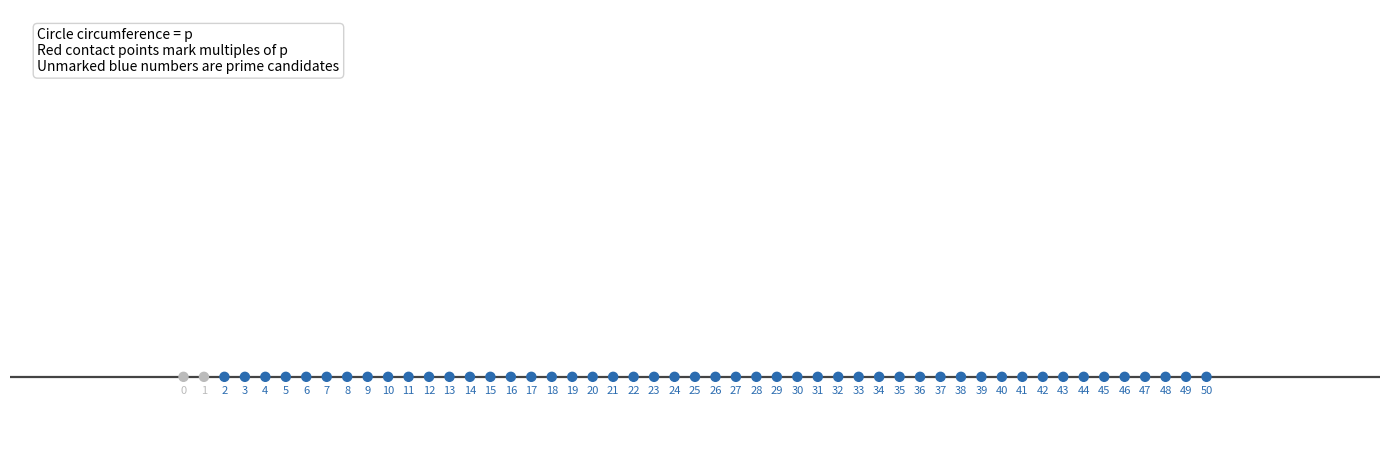

Reproduce this figure in Python.
# Installation:
# pip install matplotlib numpy

"""Minimal rolling-circle animation for prime discovery on a number line.

Each circle has circumference equal to p, so its radius is p / (2 * pi).
The circle rolls without slipping, and a red point on the circumference marks
integer contact positions that are divisible by p.
"""

from __future__ import annotations

import math
from dataclasses import dataclass
from pathlib import Path
from typing import Iterable

import matplotlib.pyplot as plt
import numpy as np
from matplotlib import animation
from matplotlib.colors import to_rgba
from matplotlib.patches import Ellipse


# ---------------------------------------------------------------------------
# Configuration
# ---------------------------------------------------------------------------
MAX_NUMBER = 50

PRIME_MODE = "auto"  # "auto" or "manual"
MANUAL_CIRCLES = [2, 3, 5, 7, 11]

ANIMATION_SPEED = 0.7
SHOW_NUMBER_LABELS = True
SHOW_ALL_PREVIOUS_CIRCLES = True
KEEP_COMPOSITES_RED = True

MARK_FROM = "p_squared"  # "2p" or "p_squared"
START_ROLLING_FROM = "zero"  # "zero" or "p"

SHOW_CONTACT_MARKS = True
ROLL_BACK_ENABLED = True
SHOW_PHASE_DATA = False
SHOW_GOLDBACH_RESULT = True
FLIP_FRAME_COUNT = 40

EXPORT_ANIMATION = False
EXPORT_FORMAT = "mp4"  # "mp4" or "gif"


# ---------------------------------------------------------------------------
# Visual constants
# ---------------------------------------------------------------------------
BACKGROUND_COLOR = "white"
NUMBER_LINE_COLOR = "#444444"
CANDIDATE_COLOR = "#2b6cb0"
COMPOSITE_COLOR = "#d62728"
ACTIVE_PRIME_COLOR = "#d4a017"
ACTIVE_CIRCLE_COLOR = "#1f3f5b"
PREVIOUS_CIRCLE_COLOR = "#9fb3c8"
CONTACT_MARK_COLOR = "#c61c1c"
INACTIVE_NUMBER_COLOR = "#bbbbbb"

BASE_MARKER_SIZE = 42
ACTIVE_MARKER_SIZE = 150
LINE_WIDTH = 1.6
FPS = 30
HOLD_FRAMES = 16


def is_prime(n: int) -> bool:
    """Return True if n is prime."""
    if n < 2:
        return False
    if n == 2:
        return True
    if n % 2 == 0:
        return False

    limit = int(math.isqrt(n))
    for divisor in range(3, limit + 1, 2):
        if n % divisor == 0:
            return False
    return True


def get_primes_up_to(limit: int) -> list[int]:
    """Return all primes up to limit using the primality helper above."""
    return [value for value in range(2, limit + 1) if is_prime(value)]


def validate_configuration() -> None:
    if PRIME_MODE not in {"auto", "manual"}:
        raise ValueError("PRIME_MODE must be 'auto' or 'manual'.")
    if MARK_FROM not in {"2p", "p_squared"}:
        raise ValueError("MARK_FROM must be '2p' or 'p_squared'.")
    if START_ROLLING_FROM not in {"zero", "p"}:
        raise ValueError("START_ROLLING_FROM must be 'zero' or 'p'.")
    if EXPORT_FORMAT not in {"mp4", "gif"}:
        raise ValueError("EXPORT_FORMAT must be 'mp4' or 'gif'.")
    if ANIMATION_SPEED <= 0:
        raise ValueError("ANIMATION_SPEED must be positive.")
    if FLIP_FRAME_COUNT < 0:
        raise ValueError("FLIP_FRAME_COUNT must be >= 0.")


def get_goldbach_left_primes(max_number: int) -> set[int]:
    """Return left-side primes p where p + q = 2*max_number for some prime q."""
    target = 2 * max_number
    left_primes: set[int] = set()
    for p in range(2, max_number + 1):
        if is_prime(p) and is_prime(target - p):
            left_primes.add(p)
    return left_primes


def get_circle_start_x(p: int) -> float:
    return 0.0 if START_ROLLING_FROM == "zero" else float(p)


def get_mark_start(p: int) -> int:
    if MARK_FROM == "2p":
        return 2 * p
    return p * p


def get_mark_targets(p: int, max_number: int) -> list[int]:
    """Return the integer positions that should be marked for the circle p."""
    if p < 2:
        return []

    first_target = max(get_mark_start(p), p + 1)
    if first_target > max_number:
        return []

    first_multiple = ((first_target + p - 1) // p) * p
    if first_multiple == p:
        first_multiple += p

    return list(range(first_multiple, max_number + 1, p))


def get_backward_targets(p: int, start_x: float, end_x: float) -> list[int]:
    """Return-pass targets for a folded number line Goldbach sweep.

    With MAX at the fold midpoint, a left-side value x maps to the right-side
    value (2*MAX - x). For circle p, we mark x whenever (2*MAX - x) is a
    multiple of p:

        x = 2*MAX - k*p

    This makes the backward pass act like sieving complements toward the target
    even number 2*MAX.
    """
    if p <= 0:
        return []

    high = max(start_x, end_x)
    low = min(start_x, end_x)
    folded_sum = 2.0 * high

    targets: list[int] = []
    k_start = max(1, int(math.floor((folded_sum - high) / p)))
    k_end = int(math.floor((folded_sum - low) / p))

    for k in range(k_start, k_end + 1):
        value = folded_sum - k * p
        rounded = int(round(value))
        if abs(value - rounded) < 1e-9 and low - 1e-9 <= rounded <= high + 1e-9:
            targets.append(rounded)

    return sorted(set(targets), reverse=True)


def build_auto_circle_sequence(max_number: int) -> list[int]:
    """Discover circles by repeatedly taking the next unmarked number."""
    discovered_circles: list[int] = []
    composite_flags = np.zeros(max_number + 1, dtype=bool)

    for candidate in range(2, max_number + 1):
        if composite_flags[candidate]:
            continue

        discovered_circles.append(candidate)
        for marked_value in get_mark_targets(candidate, max_number):
            composite_flags[marked_value] = True

    return discovered_circles


def build_manual_circle_sequence(max_number: int, circle_values: Iterable[int]) -> list[int]:
    sequence: list[int] = []
    seen: set[int] = set()
    for value in circle_values:
        candidate = int(value)
        if candidate < 2 or candidate > max_number or candidate in seen:
            continue
        seen.add(candidate)
        sequence.append(candidate)
    return sequence


def get_circle_sequence(max_number: int) -> list[int]:
    if PRIME_MODE == "auto":
        return build_auto_circle_sequence(max_number)
    return build_manual_circle_sequence(max_number, MANUAL_CIRCLES)


@dataclass
class CircleRuntime:
    circle: "RollingCircle"
    forward_targets: list[int]
    backward_targets: list[int]
    next_forward_target_index: int = 0
    next_backward_target_index: int = 0


@dataclass
class FrameCircleSnapshot:
    p: int
    radius: float
    center_x: float
    center_y: float
    red_x: float
    red_y: float
    is_moving: bool


@dataclass
class FrameState:
    circle_snapshots: list[FrameCircleSnapshot]
    composite_flags: np.ndarray
    contact_positions: list[int]
    active_prime: int | None
    motion_mode: str
    flip_progress: float = 0.0


def make_snapshots(runtimes: list[CircleRuntime]) -> list[FrameCircleSnapshot]:
    snapshots: list[FrameCircleSnapshot] = []
    for runtime in runtimes:
        c = runtime.circle
        snapshots.append(
            FrameCircleSnapshot(
                p=c.p,
                radius=c.radius,
                center_x=c.center_x,
                center_y=c.center_y,
                red_x=c.red_point[0],
                red_y=c.red_point[1],
                is_moving=(c.distance_traveled < c.total_distance - 1e-12),
            )
        )
    return snapshots


def get_flip_horizontal_scale(progress: float) -> float:
    """Horizontal scale for pseudo-3D flip (1 -> thin edge -> 1)."""
    return max(0.08, abs(math.cos(math.pi * progress)))


class RollingCircle:
    """Rolling circle with phase placeholders for later extensions."""

    def __init__(
        self,
        p: int,
        start_x: float,
        end_x: float,
        direction: int = 1,
        initial_angle: float = math.pi,
        angular_velocity_sign: float = 1.0,
    ) -> None:
        self.p = int(p)
        self.radius = self.p / (2.0 * math.pi)
        self.start_x = float(start_x)
        self.end_x = float(end_x)
        self.direction = 1 if direction >= 0 else -1
        self.initial_angle = float(initial_angle)
        self.angular_velocity_sign = float(angular_velocity_sign)

        self.center_x = self.start_x
        self.center_y = self.radius
        self.distance_traveled = 0.0
        self.rotation_angle = self.initial_angle
        self.red_point = (self.center_x, 0.0)

        # Placeholder for future phase-comparison features.
        self.phase = 0.0
        self.angular_phase = 0.0
        self.phase_info: dict[str, float] = {}

        self.total_distance = abs(self.end_x - self.start_x)
        self.update_from_distance(0.0)

    def update_from_distance(self, distance: float) -> None:
        """Advance the circle while preserving the no-slip relation.

        The rolling angle obeys theta = -distance / radius. A phase offset of pi
        places the red point at the bottom initially so contacts occur every p
        units along the line, matching the desired multiple-marking behavior.
        """
        bounded_distance = min(max(distance, 0.0), self.total_distance)
        signed_distance = self.direction * bounded_distance

        self.distance_traveled = bounded_distance
        self.center_x = self.start_x + signed_distance
        self.center_y = self.radius
        self.rotation_angle = self.initial_angle + self.angular_velocity_sign * (bounded_distance / self.radius)

        self.phase = bounded_distance % self.p
        self.angular_phase = self.rotation_angle % (2.0 * math.pi)

        point_x = self.center_x + self.radius * math.sin(self.rotation_angle)
        point_y = self.center_y + self.radius * math.cos(self.rotation_angle)
        self.red_point = (point_x, point_y)

    @property
    def final_center_x(self) -> float:
        return self.end_x


def create_number_colors(visible_composites: np.ndarray) -> list[tuple[float, float, float, float]]:
    colors = [to_rgba(INACTIVE_NUMBER_COLOR), to_rgba(INACTIVE_NUMBER_COLOR)]
    for value in range(2, MAX_NUMBER + 1):
        colors.append(to_rgba(COMPOSITE_COLOR if visible_composites[value] else CANDIDATE_COLOR))
    return colors


def initialize_number_line_markers(ax: plt.Axes, max_number: int) -> tuple:
    x_values = np.arange(0, max_number + 1)
    y_values = np.zeros_like(x_values, dtype=float)
    colors = create_number_colors(np.zeros(max_number + 1, dtype=bool))

    markers = ax.scatter(
        x_values,
        y_values,
        s=BASE_MARKER_SIZE,
        c=colors,
        zorder=3,
    )

    active_prime_marker = ax.scatter(
        [],
        [],
        s=ACTIVE_MARKER_SIZE,
        facecolors="none",
        edgecolors=ACTIVE_PRIME_COLOR,
        linewidths=2.0,
        zorder=4,
    )

    label_artists: list[plt.Text] = []
    if SHOW_NUMBER_LABELS:
        label_offset = -0.22 * max(1.0, max_number / 25.0)
        for value in x_values:
            color = INACTIVE_NUMBER_COLOR if value < 2 else CANDIDATE_COLOR
            label_artists.append(
                ax.text(
                    value,
                    label_offset,
                    str(value),
                    ha="center",
                    va="top",
                    fontsize=8,
                    color=color,
                )
            )

    return markers, active_prime_marker, label_artists


def build_simulation_frames(circle_values: list[int], max_number: int) -> list[FrameState]:
    """Simulate all frames with concurrent rolling circles.

    A new circle starts as soon as its number is still unmarked at the moment
    we pass that number in the global sweep, so 3 can start while 2 is still
    moving, and 5 can start once both 2 and 3 have passed and not marked it.
    """
    runtimes: list[CircleRuntime] = []
    all_frames: list[FrameState] = []

    composite_flags = np.zeros(max_number + 1, dtype=bool)
    contact_positions: list[int] = []
    contact_seen: set[int] = set()

    start_lookup = {p: get_circle_start_x(p) for p in circle_values}
    targets_lookup = {p: get_mark_targets(p, max_number) for p in circle_values}
    spawned_primes: list[int] = []

    next_circle_index = 0
    global_sweep_x = 2.0
    hold_counter = 0
    motion_mode = "forward"

    # Safety cap to avoid accidental infinite loops when tuning parameters.
    max_frames = max(2000, int(math.ceil(max_number / ANIMATION_SPEED)) * 30)

    while len(all_frames) < max_frames:
        while motion_mode == "forward" and next_circle_index < len(circle_values):
            candidate = circle_values[next_circle_index]
            if candidate > int(math.floor(global_sweep_x + 1e-9)):
                break
            if not composite_flags[candidate]:
                start_x = start_lookup[candidate]
                runtimes.append(
                    CircleRuntime(
                        circle=RollingCircle(
                            p=candidate,
                            start_x=start_x,
                            end_x=float(max_number),
                            direction=1,
                            initial_angle=math.pi,
                            angular_velocity_sign=1.0,
                        ),
                        forward_targets=targets_lookup[candidate],
                        backward_targets=[],
                        next_forward_target_index=0,
                        next_backward_target_index=0,
                    )
                )
                spawned_primes.append(candidate)
            next_circle_index += 1

        any_moving = False
        active_prime: int | None = None

        for runtime in runtimes:
            circle = runtime.circle
            prev_distance = circle.distance_traveled
            new_distance = min(circle.total_distance, prev_distance + ANIMATION_SPEED)
            if new_distance > prev_distance + 1e-12:
                any_moving = True
            circle.update_from_distance(new_distance)

            if new_distance < circle.total_distance - 1e-12 and active_prime is None:
                active_prime = circle.p

            if motion_mode == "forward":
                while runtime.next_forward_target_index < len(runtime.forward_targets):
                    target = runtime.forward_targets[runtime.next_forward_target_index]
                    contact_distance = abs(target - circle.start_x)
                    if contact_distance <= circle.distance_traveled + 1e-9:
                        composite_flags[target] = True
                        if target not in contact_seen:
                            contact_seen.add(target)
                            contact_positions.append(target)
                        runtime.next_forward_target_index += 1
                    else:
                        break
            else:
                while runtime.next_backward_target_index < len(runtime.backward_targets):
                    target = runtime.backward_targets[runtime.next_backward_target_index]
                    contact_distance = abs(target - circle.start_x)
                    if contact_distance <= circle.distance_traveled + 1e-9:
                        # Keep prime self-protection rule during return pass too.
                        if target != circle.p:
                            composite_flags[target] = True
                            if target not in contact_seen:
                                contact_seen.add(target)
                                contact_positions.append(target)
                        runtime.next_backward_target_index += 1
                    else:
                        break

        all_frames.append(
            FrameState(
                circle_snapshots=make_snapshots(runtimes),
                composite_flags=composite_flags.copy(),
                contact_positions=contact_positions.copy(),
                active_prime=active_prime,
                motion_mode=motion_mode,
                flip_progress=0.0,
            )
        )

        if motion_mode == "forward":
            global_sweep_x = min(float(max_number), global_sweep_x + ANIMATION_SPEED)
            done_discovering = next_circle_index >= len(circle_values)
            if not any_moving and done_discovering:
                if ROLL_BACK_ENABLED and spawned_primes:
                    flip_end_angles: dict[int, float] = {}
                    if FLIP_FRAME_COUNT > 0:
                        initial_flip_angles = {runtime.circle.p: runtime.circle.rotation_angle for runtime in runtimes}
                        # Flip slowly in place before return roll.
                        for step in range(FLIP_FRAME_COUNT):
                            progress = (step + 1) / FLIP_FRAME_COUNT
                            for runtime in runtimes:
                                circle = runtime.circle
                                base_angle = initial_flip_angles[circle.p]
                                circle.rotation_angle = base_angle + progress * math.pi
                                horizontal_scale = get_flip_horizontal_scale(progress)
                                point_x = circle.center_x + (circle.radius * horizontal_scale) * math.sin(circle.rotation_angle)
                                point_y = circle.center_y + circle.radius * math.cos(circle.rotation_angle)
                                circle.red_point = (point_x, point_y)

                            all_frames.append(
                                FrameState(
                                    circle_snapshots=make_snapshots(runtimes),
                                    composite_flags=composite_flags.copy(),
                                    contact_positions=contact_positions.copy(),
                                    active_prime=None,
                                    motion_mode="flip",
                                    flip_progress=progress,
                                )
                            )

                        for runtime in runtimes:
                            flip_end_angles[runtime.circle.p] = runtime.circle.rotation_angle
                    else:
                        for runtime in runtimes:
                            flip_end_angles[runtime.circle.p] = runtime.circle.rotation_angle

                    # Flip pass: re-spawn discovered circles on the right and roll back left.
                    runtimes = []
                    for p in spawned_primes:
                        right_start = float(max_number)
                        left_end = start_lookup[p]
                        backward_circle = RollingCircle(
                            p=p,
                            start_x=right_start,
                            end_x=left_end,
                            direction=-1,
                            # Preserve each circle's post-flip phase to avoid
                            # artificial alignment after turnaround.
                            initial_angle=flip_end_angles.get(p, math.pi),
                            # Opposite spin progression for the return pass.
                            angular_velocity_sign=-1.0,
                        )
                        runtimes.append(
                            CircleRuntime(
                                circle=backward_circle,
                                forward_targets=[],
                                backward_targets=get_backward_targets(p, right_start, left_end),
                                next_forward_target_index=0,
                                next_backward_target_index=0,
                            )
                        )
                    motion_mode = "backward"
                    hold_counter = 0
                else:
                    hold_counter += 1
            else:
                hold_counter = 0
        else:
            if not any_moving:
                hold_counter += 1
            else:
                hold_counter = 0

        if hold_counter >= HOLD_FRAMES:
            break

    return all_frames


def build_figure(max_radius: float) -> tuple[plt.Figure, plt.Axes]:
    fig, ax = plt.subplots(figsize=(14, 7), facecolor=BACKGROUND_COLOR)
    ax.set_facecolor(BACKGROUND_COLOR)
    ax.axhline(0.0, color=NUMBER_LINE_COLOR, linewidth=LINE_WIDTH, zorder=1)

    horizontal_margin = max_radius + 1.0
    lower_margin = max(0.7, 0.55 * max_radius)
    upper_margin = max(1.5, 2.4 * max_radius)

    ax.set_xlim(-horizontal_margin, MAX_NUMBER + horizontal_margin)
    ax.set_ylim(-lower_margin, upper_margin)
    ax.set_aspect("equal", adjustable="box")

    ax.set_xticks([])
    ax.set_yticks([])
    for spine in ax.spines.values():
        spine.set_visible(False)

    return fig, ax


def create_animation() -> tuple[plt.Figure, animation.FuncAnimation]:
    validate_configuration()

    if PRIME_MODE == "auto":
        # Keep the explicit helper available for quick inspection or extension.
        _ = get_primes_up_to(MAX_NUMBER)

    circle_values = get_circle_sequence(MAX_NUMBER)
    if not circle_values:
        raise ValueError("No circles were generated. Check PRIME_MODE and MANUAL_CIRCLES.")

    goldbach_left_primes = get_goldbach_left_primes(MAX_NUMBER)

    simulation_frames = build_simulation_frames(circle_values, MAX_NUMBER)
    max_radius = max(p / (2.0 * math.pi) for p in circle_values)

    fig, ax = build_figure(max_radius)
    number_markers, active_prime_marker, label_artists = initialize_number_line_markers(ax, MAX_NUMBER)

    circle_patches: dict[int, Ellipse] = {}
    red_point_artists: dict[int, plt.Line2D] = {}
    for p in circle_values:
        patch = Ellipse((0.0, 0.0), width=0.0, height=0.0, angle=0.0, fill=False, linewidth=1.6, edgecolor=PREVIOUS_CIRCLE_COLOR, alpha=0.7, zorder=2)
        patch.set_visible(False)
        ax.add_patch(patch)
        circle_patches[p] = patch

        red_point_artist, = ax.plot([], [], "o", color=CONTACT_MARK_COLOR, markersize=4, zorder=6)
        red_point_artist.set_visible(False)
        red_point_artists[p] = red_point_artist

    contact_tick_height = -0.07 * max(1.0, max_radius)
    contact_markers = ax.scatter([], [], s=70, marker="|", c=CONTACT_MARK_COLOR, zorder=4)

    title_artist = ax.set_title("", fontsize=14, pad=18)
    info_artist = ax.text(
        0.02,
        0.96,
        "Circle circumference = p\nRed contact points mark multiples of p\nUnmarked blue numbers are prime candidates",
        transform=ax.transAxes,
        ha="left",
        va="top",
        fontsize=10,
        bbox={"boxstyle": "round", "facecolor": "white", "edgecolor": "#d0d0d0", "alpha": 0.95},
        zorder=10,
    )
    status_artist = ax.text(0.02, 0.76, "", transform=ax.transAxes, ha="left", va="top", fontsize=10, color="#333333")
    phase_artist = ax.text(0.02, 0.66, "", transform=ax.transAxes, ha="left", va="top", fontsize=10, color="#333333")

    def init() -> list:
        number_markers.set_facecolors(create_number_colors(np.zeros(MAX_NUMBER + 1, dtype=bool)))
        active_prime_marker.set_offsets(np.empty((0, 2)))
        contact_markers.set_offsets(np.empty((0, 2)))
        status_artist.set_text("")
        phase_artist.set_text("")

        for patch in circle_patches.values():
            patch.set_visible(False)
        for red_point in red_point_artists.values():
            red_point.set_visible(False)

        return [
            number_markers,
            active_prime_marker,
            contact_markers,
            title_artist,
            info_artist,
            status_artist,
            phase_artist,
            *label_artists,
            *circle_patches.values(),
            *red_point_artists.values(),
        ]

    def update(frame_index: int) -> list:
        frame_state = simulation_frames[frame_index]
        visible_composites = frame_state.composite_flags if KEEP_COMPOSITES_RED else np.zeros(MAX_NUMBER + 1, dtype=bool)

        is_last_frame = frame_index == len(simulation_frames) - 1
        if SHOW_GOLDBACH_RESULT and is_last_frame:
            # Final frame: show only Goldbach-valid left primes as blue.
            visible_composites = np.ones(MAX_NUMBER + 1, dtype=bool)
            visible_composites[0] = False
            visible_composites[1] = False
            for p in goldbach_left_primes:
                visible_composites[p] = False

        number_markers.set_facecolors(create_number_colors(visible_composites))

        if frame_state.active_prime is None:
            active_prime_marker.set_offsets(np.empty((0, 2)))
        else:
            active_prime_marker.set_offsets(np.array([[frame_state.active_prime, 0.0]]))

        if SHOW_NUMBER_LABELS:
            for value, label in enumerate(label_artists):
                if value < 2:
                    label.set_color(INACTIVE_NUMBER_COLOR)
                    label.set_fontweight("normal")
                elif frame_state.active_prime is not None and value == frame_state.active_prime:
                    label.set_color(ACTIVE_PRIME_COLOR)
                    label.set_fontweight("bold")
                elif visible_composites[value]:
                    label.set_color(COMPOSITE_COLOR)
                    label.set_fontweight("normal")
                else:
                    label.set_color(CANDIDATE_COLOR)
                    label.set_fontweight("normal")

        snapshot_by_p = {snapshot.p: snapshot for snapshot in frame_state.circle_snapshots}
        for p in circle_values:
            patch = circle_patches[p]
            point_artist = red_point_artists[p]
            snapshot = snapshot_by_p.get(p)
            if snapshot is None:
                patch.set_visible(False)
                point_artist.set_visible(False)
                continue

            patch.center = (snapshot.center_x, snapshot.center_y)
            diameter = 2.0 * snapshot.radius
            if frame_state.motion_mode == "flip":
                # Fake 3D turn: compress horizontal width to a thin edge at mid-flip.
                compression = get_flip_horizontal_scale(frame_state.flip_progress)
                width = diameter * compression
                patch.width = width
                patch.height = diameter
            else:
                patch.width = diameter
                patch.height = diameter
            is_active = snapshot.is_moving
            if is_active:
                patch.set_edgecolor(ACTIVE_CIRCLE_COLOR)
                patch.set_linewidth(2.2)
                patch.set_alpha(0.95)
            else:
                patch.set_edgecolor(PREVIOUS_CIRCLE_COLOR)
                patch.set_linewidth(1.4)
                patch.set_alpha(0.7)

            if SHOW_ALL_PREVIOUS_CIRCLES or is_active:
                patch.set_visible(True)
            else:
                patch.set_visible(False)

            if patch.get_visible():
                point_artist.set_data([snapshot.red_x], [snapshot.red_y])
                point_artist.set_visible(True)
            else:
                point_artist.set_visible(False)

        if SHOW_CONTACT_MARKS:
            if KEEP_COMPOSITES_RED:
                visible_contacts = frame_state.contact_positions
            else:
                visible_contacts = [x for x in frame_state.contact_positions if visible_composites[x]]

            if visible_contacts:
                contact_offsets = np.column_stack(
                    [np.array(visible_contacts, dtype=float), np.full(len(visible_contacts), contact_tick_height)]
                )
            else:
                contact_offsets = np.empty((0, 2))
            contact_markers.set_offsets(contact_offsets)
        else:
            contact_markers.set_offsets(np.empty((0, 2)))

        active_count = sum(1 for s in frame_state.circle_snapshots if s.is_moving)
        if frame_state.motion_mode == "forward":
            direction_label = "rightward (clockwise)"
        elif frame_state.motion_mode == "backward":
            direction_label = "leftward (anticlockwise)"
        else:
            direction_label = "flip (in place)"
        title_artist.set_text(
            f"Rolling circles on number line | active circles: {active_count} | mode: {direction_label}"
        )
        status_artist.set_text(
            f"Circles spawned: {len(frame_state.circle_snapshots)}/{len(circle_values)}   "
            f"Marks from {MARK_FROM}   "
            f"Start at x = {START_ROLLING_FROM}   "
            f"Pass: {frame_state.motion_mode}"
        )

        if SHOW_PHASE_DATA:
            moving = [s for s in frame_state.circle_snapshots if s.is_moving]
            if moving:
                lead = moving[0]
                phase_artist.set_text(
                    f"Lead p = {lead.p} (phase panel placeholder)\n"
                    "Future: show pairwise phase differences here"
                )
            else:
                phase_artist.set_text("")
        else:
            phase_artist.set_text("")

        if SHOW_GOLDBACH_RESULT and is_last_frame:
            target = 2 * MAX_NUMBER
            title_artist.set_text(
                f"Goldbach target {target}: left-side pair primes = {len(goldbach_left_primes)}"
            )
            status_artist.set_text(
                "Blue points are primes p such that p + q = 2*MAX_NUMBER with q prime"
            )

        # Placeholder for future roll-back support. The class already stores
        # direction, so a return path can later be added by extending timeline
        # generation and toggling the direction here.
        if ROLL_BACK_ENABLED and not active_count:
            pass

        return [
            number_markers,
            active_prime_marker,
            contact_markers,
            title_artist,
            info_artist,
            status_artist,
            phase_artist,
            *label_artists,
            *circle_patches.values(),
            *red_point_artists.values(),
        ]

    anim = animation.FuncAnimation(
        fig,
        update,
        frames=len(simulation_frames),
        init_func=init,
        interval=1000 / FPS,
        blit=False,
        repeat=False,
    )

    plt.tight_layout()
    return fig, anim


def export_animation(anim: animation.FuncAnimation) -> None:
    output_path = Path(__file__).with_suffix(f".{EXPORT_FORMAT}")

    if EXPORT_FORMAT == "mp4":
        if not animation.writers.is_available("ffmpeg"):
            print("MP4 export skipped: ffmpeg writer is not available in this environment.")
            return

        writer = animation.FFMpegWriter(fps=FPS, bitrate=1800)
        anim.save(output_path, writer=writer)
        print(f"Saved animation to {output_path}")
        return

    try:
        writer = animation.PillowWriter(fps=FPS)
        anim.save(output_path, writer=writer)
        print(f"Saved animation to {output_path}")
    except Exception as exc:  # pragma: no cover - depends on local writer setup
        print(f"GIF export skipped: {exc}")


def main() -> None:
    _, anim = create_animation()

    if EXPORT_ANIMATION:
        export_animation(anim)

    plt.show()


if __name__ == "__main__":
    main()
